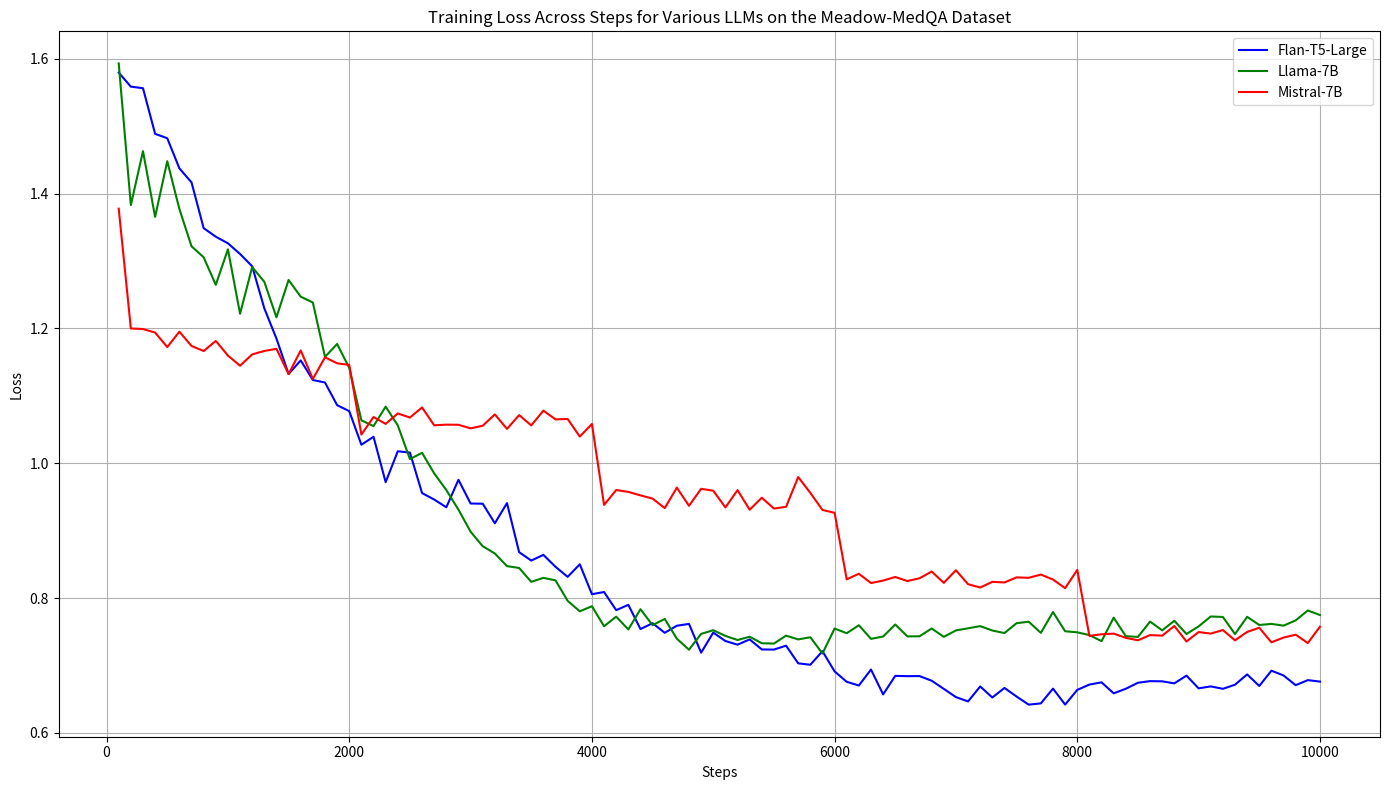

The script that saved this image:
import matplotlib.pyplot as plt
import pandas as pd

# Data for Flan-T5-Large
flan_t5_large_data = {
    'step': [
        100, 200, 300, 400, 500, 600, 700, 800, 900, 1000, 1100, 1200, 1300, 1400, 1500, 1600,
        1700, 1800, 1900, 2000, 2100, 2200, 2300, 2400, 2500, 2600, 2700, 2800, 2900, 3000,
        3100, 3200, 3300, 3400, 3500, 3600, 3700, 3800, 3900, 4000, 4100, 4200, 4300, 4400,
        4500, 4600, 4700, 4800, 4900, 5000, 5100, 5200, 5300, 5400, 5500, 5600, 5700, 5800,
        5900, 6000, 6100, 6200, 6300, 6400, 6500, 6600, 6700, 6800, 6900, 7000, 7100, 7200,
        7300, 7400, 7500, 7600, 7700, 7800, 7900, 8000, 8100, 8200, 8300, 8400, 8500, 8600,
        8700, 8800, 8900, 9000, 9100, 9200, 9300, 9400, 9500, 9600, 9700, 9800, 9900, 10000
    ],
    'loss': [
        1.5796, 1.5587, 1.5564, 1.4887, 1.4822, 1.4375, 1.4167, 1.3488, 1.3361, 1.3263, 1.3105,
        1.2922, 1.2298, 1.1850, 1.1324, 1.1526, 1.1235, 1.1198, 1.0862, 1.0773, 1.0275, 1.0393,
        0.9720, 1.0178, 1.0158, 0.9558, 0.9462, 0.9347, 0.9755, 0.9403, 0.9400, 0.9110, 0.9409,
        0.8681, 0.8557, 0.8641, 0.8464, 0.8315, 0.8501, 0.8058, 0.8090, 0.7821, 0.7900, 0.7541,
        0.7627, 0.7485, 0.7590, 0.7617, 0.7190, 0.7488, 0.7363, 0.7309, 0.7387, 0.7238, 0.7236,
        0.7294, 0.7032, 0.7011, 0.7212, 0.6912, 0.6758, 0.6703, 0.6940, 0.6571, 0.6846, 0.6842,
        0.6843, 0.6774, 0.6653, 0.6531, 0.6467, 0.6689, 0.6525, 0.6667, 0.6539, 0.6419, 0.6438,
        0.6657, 0.6420, 0.6638, 0.6717, 0.6750, 0.6587, 0.6655, 0.6744, 0.6768, 0.6765, 0.6735,
        0.6850, 0.6661, 0.6690, 0.6654, 0.6715, 0.6868, 0.6696, 0.6923, 0.6852, 0.6708, 0.6783,
        0.6761
    ]
}

# Data for Llama-7B
llama_7b_data = {
    'step': [
        100, 200, 300, 400, 500, 600, 700, 800, 900, 1000, 1100, 1200, 1300, 1400, 1500, 1600,
        1700, 1800, 1900, 2000, 2100, 2200, 2300, 2400, 2500, 2600, 2700, 2800, 2900, 3000,
        3100, 3200, 3300, 3400, 3500, 3600, 3700, 3800, 3900, 4000, 4100, 4200, 4300, 4400,
        4500, 4600, 4700, 4800, 4900, 5000, 5100, 5200, 5300, 5400, 5500, 5600, 5700, 5800,
        5900, 6000, 6100, 6200, 6300, 6400, 6500, 6600, 6700, 6800, 6900, 7000, 7100, 7200,
        7300, 7400, 7500, 7600, 7700, 7800, 7900, 8000, 8100, 8200, 8300, 8400, 8500, 8600,
        8700, 8800, 8900, 9000, 9100, 9200, 9300, 9400, 9500, 9600, 9700, 9800, 9900, 10000
    ],
    'loss': [
        1.5932, 1.3830, 1.4630, 1.3655, 1.4481, 1.3772, 1.3219, 1.3056, 1.2647, 1.3174, 1.2218,
        1.2910, 1.2692, 1.2165, 1.2719, 1.2471, 1.2385, 1.1578, 1.1770, 1.1415, 1.0637, 1.0551,
        1.0840, 1.0562, 1.0062, 1.0155, 0.9850, 0.9603, 0.9312, 0.8985, 0.8769, 0.8662, 0.8474,
        0.8447, 0.8241, 0.8300, 0.8263, 0.7959, 0.7804, 0.7879, 0.7582, 0.7725, 0.7534, 0.7835,
        0.7598, 0.7691, 0.7397, 0.7234, 0.7469, 0.7523, 0.7439, 0.7378, 0.7427, 0.7330, 0.7325,
        0.7443, 0.7387, 0.7419, 0.7178, 0.7548, 0.7479, 0.7597, 0.7395, 0.7430, 0.7608, 0.7432,
        0.7433, 0.7549, 0.7425, 0.7520, 0.7552, 0.7584, 0.7519, 0.7481, 0.7628, 0.7649, 0.7484,
        0.7793, 0.7508, 0.7492, 0.7451, 0.7361, 0.7710, 0.7435, 0.7424, 0.7651, 0.7521, 0.7664,
        0.7467, 0.7580, 0.7727, 0.7720, 0.7466, 0.7722, 0.7601, 0.7617, 0.7591, 0.7669, 0.7816,
        0.7749
    ]
}

# Data for Mistral-7B
mistral_7b_data = {
    'step': [
        100, 200, 300, 400, 500, 600, 700, 800, 900, 1000, 1100, 1200, 1300, 1400, 1500, 1600,
        1700, 1800, 1900, 2000, 2100, 2200, 2300, 2400, 2500, 2600, 2700, 2800, 2900, 3000,
        3100, 3200, 3300, 3400, 3500, 3600, 3700, 3800, 3900, 4000, 4100, 4200, 4300, 4400,
        4500, 4600, 4700, 4800, 4900, 5000, 5100, 5200, 5300, 5400, 5500, 5600, 5700, 5800,
        5900, 6000, 6100, 6200, 6300, 6400, 6500, 6600, 6700, 6800, 6900, 7000, 7100, 7200,
        7300, 7400, 7500, 7600, 7700, 7800, 7900, 8000, 8100, 8200, 8300, 8400, 8500, 8600,
        8700, 8800, 8900, 9000, 9100, 9200, 9300, 9400, 9500, 9600, 9700, 9800, 9900, 10000
    ],
    'loss': [
        1.3777, 1.2000, 1.1991, 1.1939, 1.1724, 1.1952, 1.1740, 1.1665, 1.1815, 1.1598, 1.1447,
        1.1615, 1.1666, 1.1698, 1.1323, 1.1674, 1.1250, 1.1572, 1.1483, 1.1459, 1.0426, 1.0686,
        1.0584, 1.0739, 1.0678, 1.0828, 1.0563, 1.0573, 1.0571, 1.0518, 1.0557, 1.0725, 1.0510,
        1.0714, 1.0562, 1.0781, 1.0651, 1.0657, 1.0396, 1.0583, 0.9382, 0.9603, 0.9575, 0.9524,
        0.9476, 0.9335, 0.9638, 0.9369, 0.9621, 0.9593, 0.9345, 0.9601, 0.9311, 0.9489, 0.9328,
        0.9354, 0.9795, 0.9561, 0.9307, 0.9265, 0.8278, 0.8361, 0.8223, 0.8260, 0.8313, 0.8253,
        0.8294, 0.8394, 0.8226, 0.8413, 0.8206, 0.8157, 0.8241, 0.8232, 0.8307, 0.8301, 0.8349,
        0.8275, 0.8147, 0.8418, 0.7439, 0.7463, 0.7473, 0.7410, 0.7374, 0.7451, 0.7443, 0.7586,
        0.7356, 0.7496, 0.7473, 0.7526, 0.7373, 0.7498, 0.7560, 0.7344, 0.7414, 0.7457, 0.7333,
        0.7575
    ]
}

# Convert to DataFrames
df_flan_t5_large = pd.DataFrame(flan_t5_large_data)
df_llama_7b = pd.DataFrame(llama_7b_data)
df_mistral_7b = pd.DataFrame(mistral_7b_data)

# Plotting
plt.figure(figsize=(14, 8))

plt.plot(df_flan_t5_large['step'], df_flan_t5_large['loss'], label='Flan-T5-Large', color='blue')
plt.plot(df_llama_7b['step'], df_llama_7b['loss'], label='Llama-7B', color='green')
plt.plot(df_mistral_7b['step'], df_mistral_7b['loss'], label='Mistral-7B', color='red')

plt.xlabel('Steps')
plt.ylabel('Loss')
plt.title('Training Loss Across Steps for Various LLMs on the Meadow-MedQA Dataset')
plt.legend()
plt.grid(True)
plt.tight_layout()

# Show plot
plt.show()
